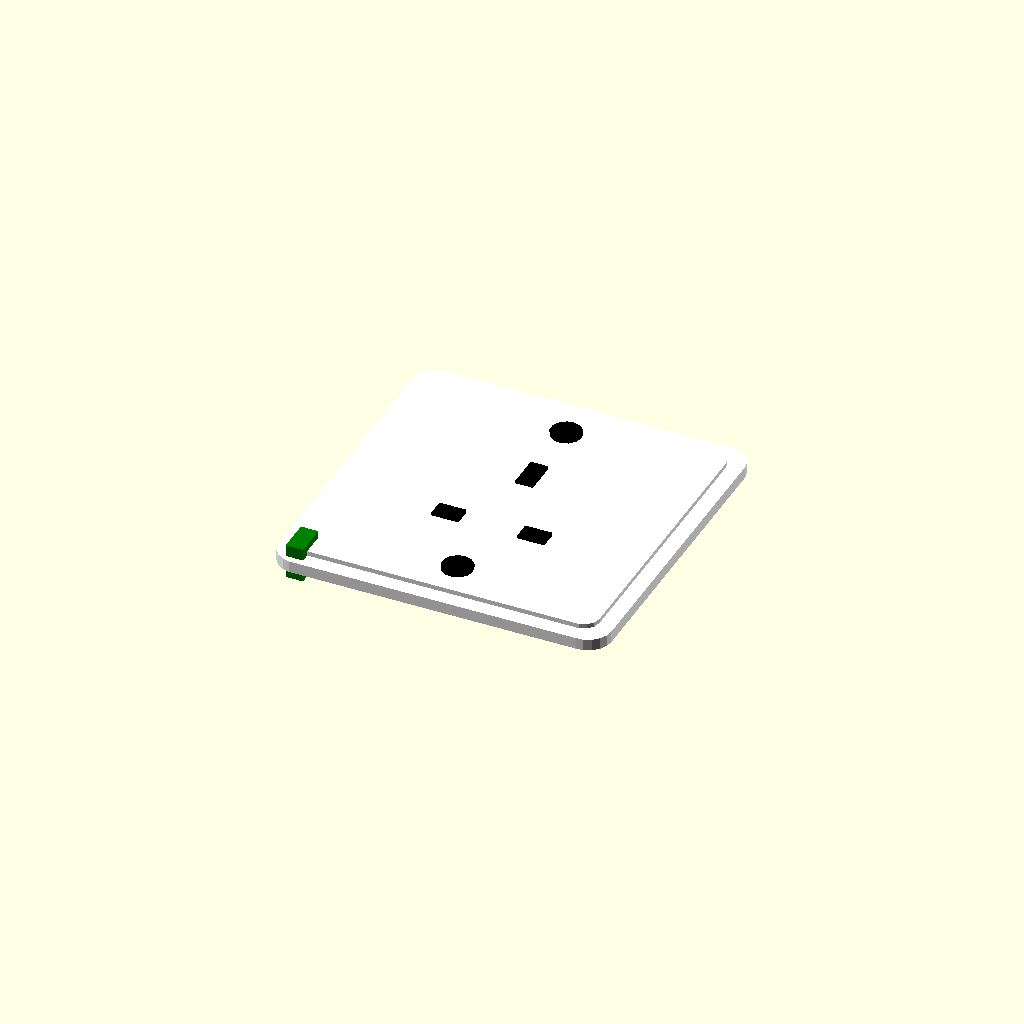
Cell 1: the model at its default parameters.
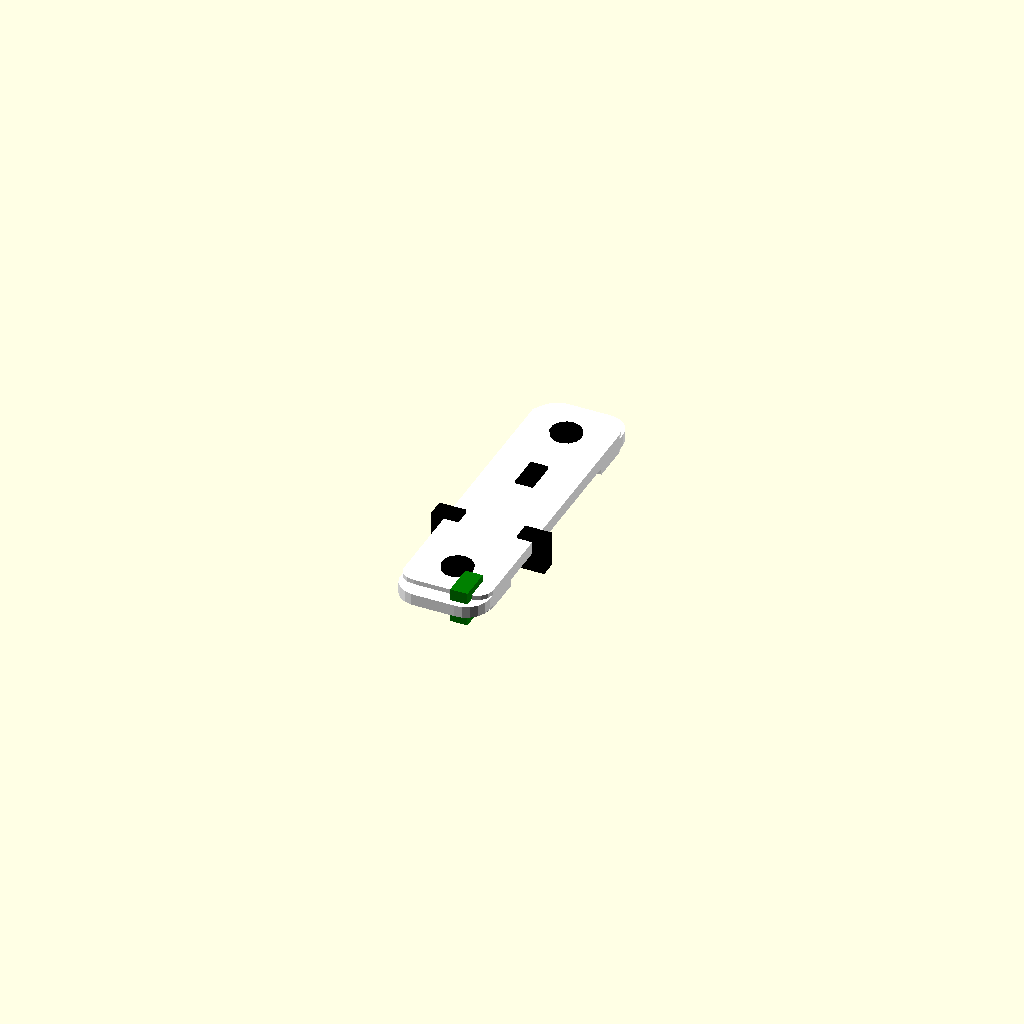
Cell 2 — faceplate_width set to 1, the other parameters unchanged.
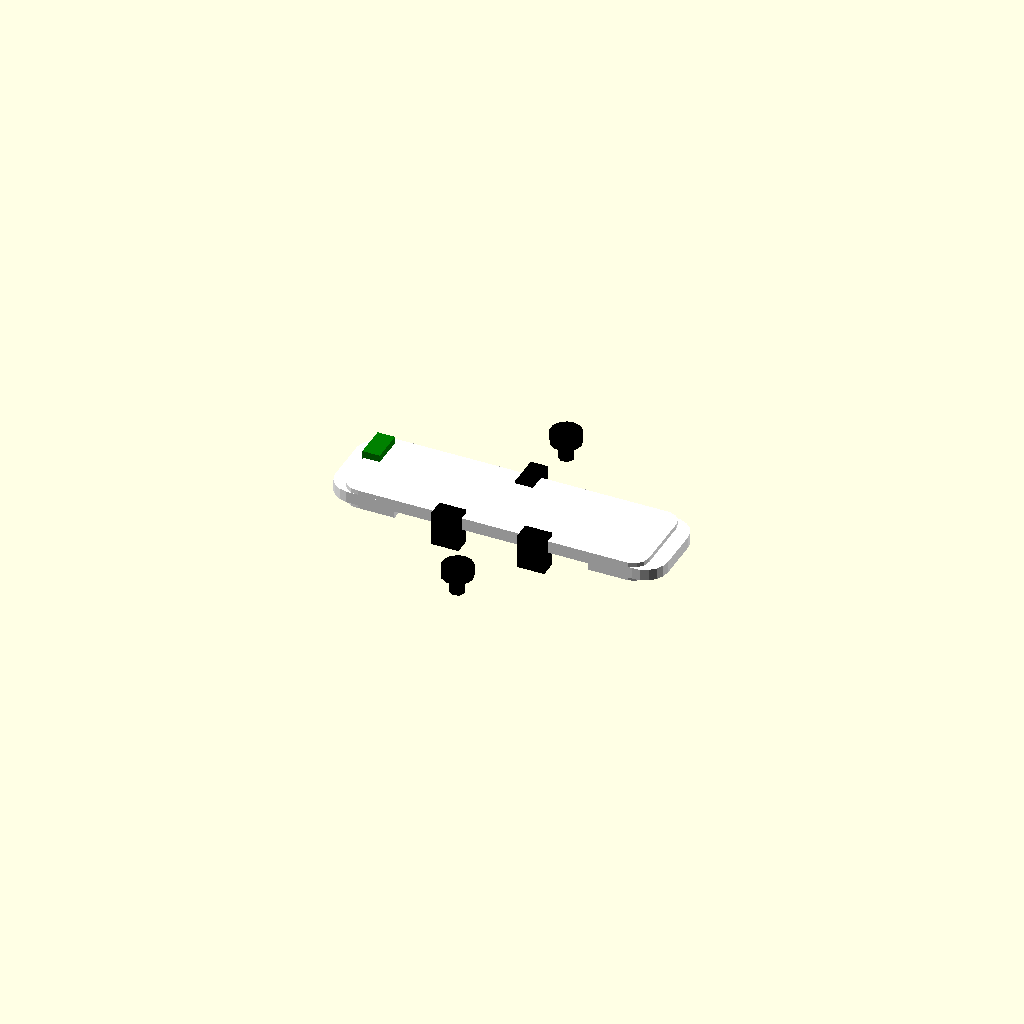
Cell 3 — faceplate_height set to 1, the other parameters unchanged.
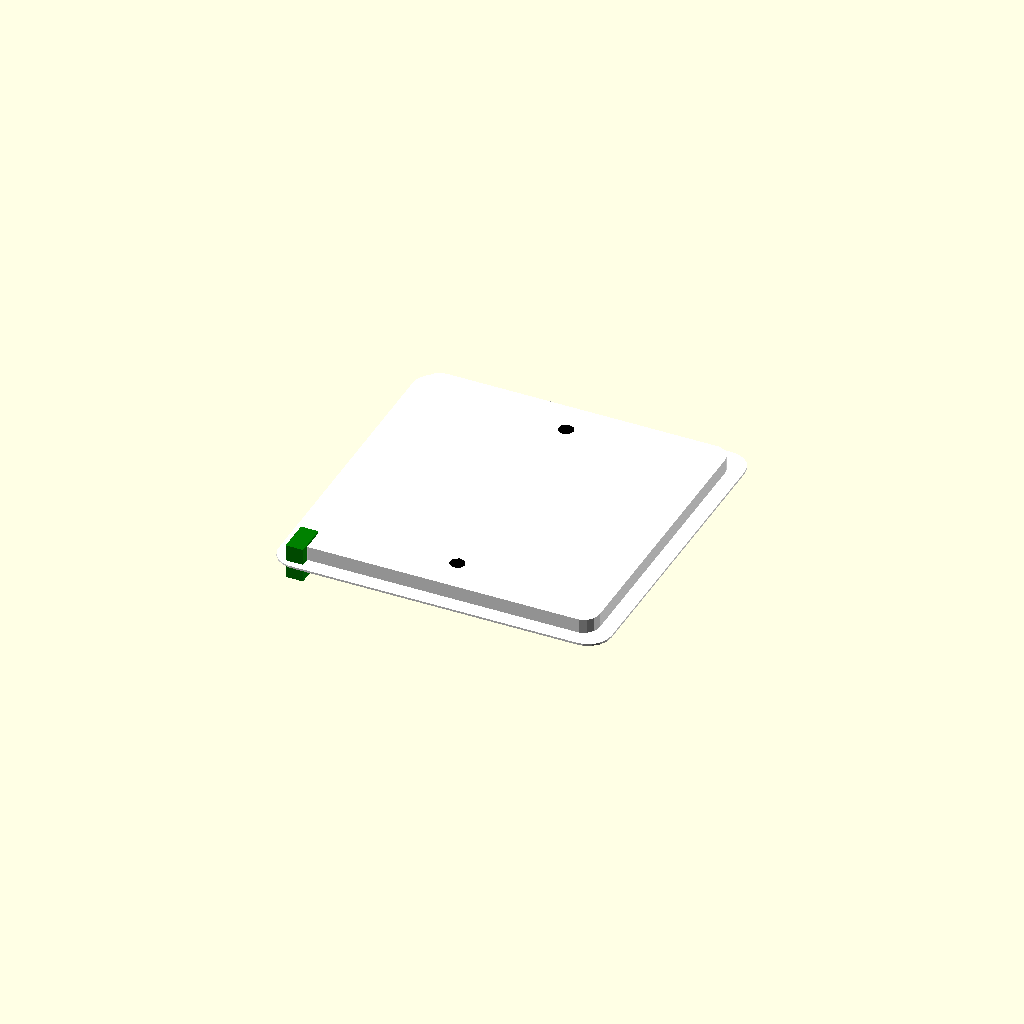
Cell 4 — faceplate_thickness_edge set to 0.5, the other parameters unchanged.
One fixed orthographic camera (rotation 55°, 0°, 25°; colour scheme Cornfield) for every cell.
The OpenSCAD source (results/nopscadlib/ablations/no_recovery/scad/mains_socket__PMS9143A.scad):
// Parameters
faceplate_width = 86; //[43:172:1]
faceplate_height = 86; //[43:172:1]
overall_depth = 25; //[12:50:1]
faceplate_thickness_edge = 3; //[1.5:6:0.5]
faceplate_thickness_center = 5; //[2.5:10:0.5]
corner_radius = 6; //[3:12:0.5]
top_profile_taper_enabled = 1; //[0:1:1]
top_profile_inset = 2; //[0.5:6:0.5]
taper_overlap = 0.8; //[0.2:2:0.1]
pin_slot_live_neutral_spacing_x = 22.2; //[11.1:44.4:0.1]
pin_slot_live_neutral_offset_y = -11.1; //[-22.2:0:0.1]
pin_slot_earth_offset_y = 11.1; //[0:22.2:0.1]
pin_slot_live_neutral_size_x = 7; //[3.5:14:0.1]
pin_slot_live_neutral_size_y = 4.5; //[2.25:9:0.1]
pin_slot_earth_size_x = 4.5; //[2.25:9:0.1]
pin_slot_earth_size_y = 8.5; //[4.25:17:0.1]
pin_slot_depth = 8; //[4:16:0.5]
rear_cavity_wall_thickness = 2; //[1:4:0.5]
rear_cavity_clearance_cube = 50; //[25:100:1]
rear_cavity_depth = 18; //[9:36:1]
mounting_screw_spacing_y = 60.3; //[30.15:120.6:0.1]
mounting_screw_clearance_diameter = 4; //[2:8:0.1]
countersink_enabled = 1; //[0:1:1]
counterbore_diameter_front = 8; //[4:16:0.1]
counterbore_depth_front = 2; //[1:5:0.1]
counterbore_diameter_back = 0; //[0:16:0.1]
counterbore_depth_back = 0; //[0:6:0.1]
screw_hole_depth_extra = 2; //[1:10:0.5]
eps_overlap = 1; //[0.5:2:0.1]

// Mains Socket - complete geometry
module mains_socket() {
  color("White") {
    // Faceplate with taper
    difference() {
      union() {
        hull() {
          translate([-faceplate_width/2 + corner_radius, faceplate_height/2 - corner_radius, 0])
            cylinder(r=corner_radius, h=faceplate_thickness_edge, center=true);
          translate([faceplate_width/2 - corner_radius, faceplate_height/2 - corner_radius, 0])
            cylinder(r=corner_radius, h=faceplate_thickness_edge, center=true);
          translate([-faceplate_width/2 + corner_radius, -faceplate_height/2 + corner_radius, 0])
            cylinder(r=corner_radius, h=faceplate_thickness_edge, center=true);
          translate([faceplate_width/2 - corner_radius, -faceplate_height/2 + corner_radius, 0])
            cylinder(r=corner_radius, h=faceplate_thickness_edge, center=true);
        }
        if (top_profile_taper_enabled) {
          hull() {
            translate([-(faceplate_width/2 - corner_radius) + top_profile_inset, (faceplate_height/2 - corner_radius) - top_profile_inset, (faceplate_thickness_center - faceplate_thickness_edge)/2 - taper_overlap])
              cylinder(r=max(corner_radius - top_profile_inset, corner_radius*0.3), h=faceplate_thickness_center, center=true);
            translate([(faceplate_width/2 - corner_radius) - top_profile_inset, (faceplate_height/2 - corner_radius) - top_profile_inset, (faceplate_thickness_center - faceplate_thickness_edge)/2 - taper_overlap])
              cylinder(r=max(corner_radius - top_profile_inset, corner_radius*0.3), h=faceplate_thickness_center, center=true);
            translate([-(faceplate_width/2 - corner_radius) + top_profile_inset, -(faceplate_height/2 - corner_radius) + top_profile_inset, (faceplate_thickness_center - faceplate_thickness_edge)/2 - taper_overlap])
              cylinder(r=max(corner_radius - top_profile_inset, corner_radius*0.3), h=faceplate_thickness_center, center=true);
            translate([(faceplate_width/2 - corner_radius) - top_profile_inset, -(faceplate_height/2 - corner_radius) + top_profile_inset, (faceplate_thickness_center - faceplate_thickness_edge)/2 - taper_overlap])
              cylinder(r=max(corner_radius - top_profile_inset, corner_radius*0.3), h=faceplate_thickness_center, center=true);
          }
        }
      }
      // Rear cavity
      translate([0, 0, -faceplate_thickness_edge/2 - rear_cavity_depth/2 + eps_overlap/2])
        cube([rear_cavity_clearance_cube, rear_cavity_clearance_cube, rear_cavity_depth + eps_overlap], center=true);
    }
  }
}

// Mains Socket Holes - complete geometry
module mains_socket_holes() {
  color("Black") {
    // Pin slots
    translate([-pin_slot_live_neutral_spacing_x/2, pin_slot_live_neutral_offset_y, faceplate_thickness_center/2 - pin_slot_depth/2 + eps_overlap/2])
      cube([pin_slot_live_neutral_size_x, pin_slot_live_neutral_size_y, pin_slot_depth + eps_overlap], center=true);
    translate([pin_slot_live_neutral_spacing_x/2, pin_slot_live_neutral_offset_y, faceplate_thickness_center/2 - pin_slot_depth/2 + eps_overlap/2])
      cube([pin_slot_live_neutral_size_x, pin_slot_live_neutral_size_y, pin_slot_depth + eps_overlap], center=true);
    translate([0, pin_slot_earth_offset_y, faceplate_thickness_center/2 - pin_slot_depth/2 + eps_overlap/2])
      cube([pin_slot_earth_size_x, pin_slot_earth_size_y, pin_slot_depth + eps_overlap], center=true);

    // Mounting screw holes
    translate([0, mounting_screw_spacing_y/2, 0])
      cylinder(r=mounting_screw_clearance_diameter/2, h=faceplate_thickness_center + screw_hole_depth_extra + eps_overlap, center=true);
    translate([0, -mounting_screw_spacing_y/2, 0])
      cylinder(r=mounting_screw_clearance_diameter/2, h=faceplate_thickness_center + screw_hole_depth_extra + eps_overlap, center=true);

    // Countersinks/counterbores
    if (countersink_enabled) {
      translate([0, mounting_screw_spacing_y/2, faceplate_thickness_center/2 - counterbore_depth_front/2 + eps_overlap/2])
        cylinder(r=counterbore_diameter_front/2, h=counterbore_depth_front + eps_overlap, center=true);
      translate([0, -mounting_screw_spacing_y/2, faceplate_thickness_center/2 - counterbore_depth_front/2 + eps_overlap/2])
        cylinder(r=counterbore_diameter_front/2, h=counterbore_depth_front + eps_overlap, center=true);
    }
  }
}

// Mains Socket Earth Position - complete geometry
module mains_socket_earth_position() {
  color("Green") {
    translate([-faceplate_width/2 + rear_cavity_wall_thickness + mounting_screw_clearance_diameter, -faceplate_height/2 + rear_cavity_wall_thickness + mounting_screw_clearance_diameter, 0])
      cube([pin_slot_earth_size_x, pin_slot_earth_size_y, pin_slot_depth + eps_overlap], center=true);
  }
}

// Assembly
module assembly() {
  mains_socket();
  mains_socket_holes();
  mains_socket_earth_position();
}

assembly();
Parameter table extracted from the source (name, type, default, range or options):
faceplate_width: number, default 86, range 1 to 43, step 172
faceplate_height: number, default 86, range 1 to 43, step 172
overall_depth: number, default 25, range 1 to 12, step 50
faceplate_thickness_edge: number, default 3, range 0.5 to 1.5, step 6
faceplate_thickness_center: number, default 5, range 0.5 to 2.5, step 10
corner_radius: number, default 6, range 0.5 to 3, step 12
top_profile_taper_enabled: number, default 1, range 0 to 1, step 1
top_profile_inset: number, default 2, range 0.5 to 0.5, step 6
taper_overlap: number, default 0.8, range 0.1 to 0.2, step 2
pin_slot_live_neutral_spacing_x: number, default 22.2, range 0.1 to 11.1, step 44.4
pin_slot_live_neutral_offset_y: number, default -11.1, range -22.2 to 0.1
pin_slot_earth_offset_y: number, default 11.1, range 0 to 0.1, step 22.2
pin_slot_live_neutral_size_x: number, default 7, range 0.1 to 3.5, step 14
pin_slot_live_neutral_size_y: number, default 4.5, range 0.1 to 2.25, step 9
pin_slot_earth_size_x: number, default 4.5, range 0.1 to 2.25, step 9
pin_slot_earth_size_y: number, default 8.5, range 0.1 to 4.25, step 17
pin_slot_depth: number, default 8, range 0.5 to 4, step 16
rear_cavity_wall_thickness: number, default 2, range 0.5 to 1, step 4
rear_cavity_clearance_cube: number, default 50, range 1 to 25, step 100
rear_cavity_depth: number, default 18, range 1 to 9, step 36
mounting_screw_spacing_y: number, default 60.3, range 0.1 to 30.15, step 120.6
mounting_screw_clearance_diameter: number, default 4, range 0.1 to 2, step 8
countersink_enabled: number, default 1, range 0 to 1, step 1
counterbore_diameter_front: number, default 8, range 0.1 to 4, step 16
counterbore_depth_front: number, default 2, range 0.1 to 1, step 5
counterbore_diameter_back: number, default 0, range 0 to 0.1, step 16
counterbore_depth_back: number, default 0, range 0 to 0.1, step 6
screw_hole_depth_extra: number, default 2, range 0.5 to 1, step 10
eps_overlap: number, default 1, range 0.1 to 0.5, step 2
